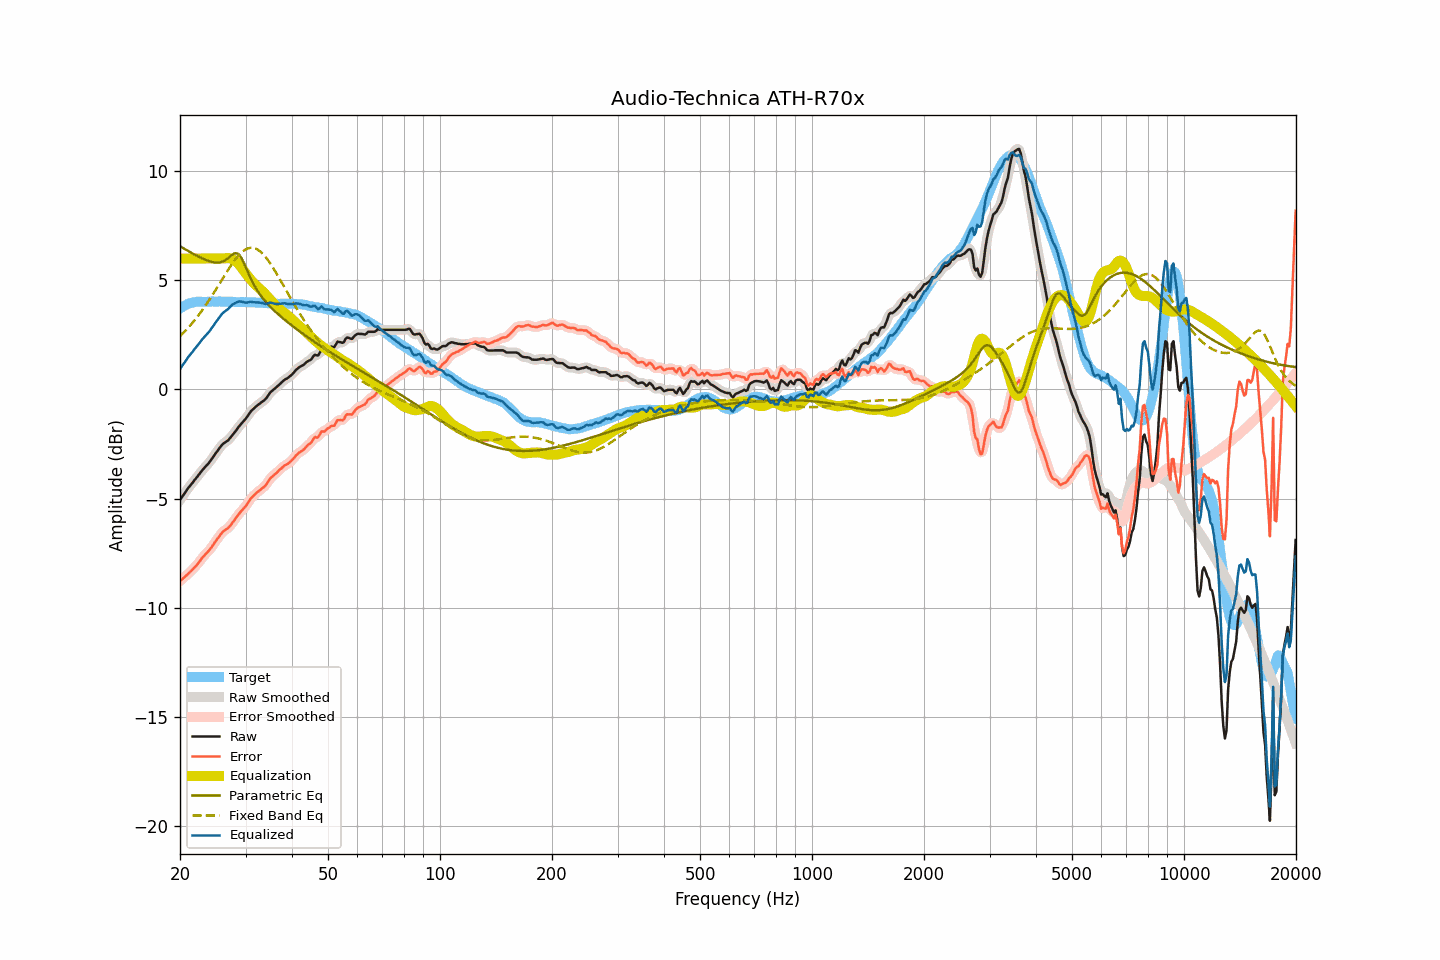

Source data for this figure (header and first rows):
frequency, raw, smoothed, error, error_smoothed, equalization, parametric_eq, fixed_band_eq, equalized_raw, equalized_smoothed, target
20.00, -5.07, -5.07, -8.78, -8.78, 6.00, 6.56, 2.44, 0.93, 0.93, 3.71
20.20, -4.96, -4.96, -8.72, -8.72, 6.00, 6.52, 2.52, 1.04, 1.04, 3.76
20.40, -4.85, -4.85, -8.65, -8.65, 6.00, 6.47, 2.59, 1.15, 1.15, 3.81
20.61, -4.75, -4.74, -8.59, -8.59, 6.00, 6.43, 2.66, 1.25, 1.26, 3.84
20.81, -4.64, -4.64, -8.52, -8.52, 6.00, 6.39, 2.74, 1.36, 1.36, 3.89
21.02, -4.53, -4.53, -8.45, -8.45, 6.00, 6.35, 2.82, 1.47, 1.47, 3.93
21.23, -4.44, -4.44, -8.38, -8.39, 6.00, 6.31, 2.90, 1.56, 1.56, 3.95
21.44, -4.35, -4.34, -8.31, -8.31, 6.00, 6.27, 2.99, 1.65, 1.66, 3.97
21.66, -4.26, -4.25, -8.24, -8.24, 6.00, 6.23, 3.07, 1.74, 1.75, 3.99
21.87, -4.16, -4.16, -8.15, -8.16, 6.00, 6.19, 3.16, 1.84, 1.84, 4.00
22.09, -4.07, -4.07, -8.08, -8.08, 6.00, 6.15, 3.26, 1.93, 1.93, 4.01
22.31, -3.98, -3.97, -8.00, -7.99, 6.00, 6.11, 3.35, 2.02, 2.03, 4.02
22.54, -3.88, -3.88, -7.90, -7.90, 6.00, 6.07, 3.45, 2.12, 2.12, 4.02
22.76, -3.79, -3.78, -7.81, -7.80, 6.00, 6.04, 3.55, 2.21, 2.22, 4.02
22.99, -3.69, -3.69, -7.70, -7.71, 6.00, 6.00, 3.65, 2.31, 2.31, 4.01
23.22, -3.61, -3.61, -7.62, -7.62, 6.00, 5.97, 3.75, 2.39, 2.39, 4.01
23.45, -3.53, -3.53, -7.54, -7.54, 6.00, 5.94, 3.86, 2.47, 2.47, 4.01
23.69, -3.45, -3.45, -7.47, -7.46, 6.00, 5.91, 3.97, 2.55, 2.55, 4.02
23.92, -3.37, -3.36, -7.38, -7.38, 6.00, 5.88, 4.08, 2.63, 2.64, 4.02
24.16, -3.27, -3.26, -7.29, -7.29, 6.00, 5.86, 4.19, 2.73, 2.74, 4.03
24.40, -3.16, -3.16, -7.19, -7.19, 6.00, 5.84, 4.31, 2.84, 2.84, 4.04
24.65, -3.06, -3.05, -7.08, -7.08, 6.00, 5.83, 4.42, 2.94, 2.95, 4.03
24.89, -2.95, -2.95, -6.97, -6.98, 6.00, 5.82, 4.54, 3.05, 3.05, 4.03
25.14, -2.85, -2.85, -6.87, -6.87, 6.00, 5.81, 4.66, 3.15, 3.15, 4.02
25.39, -2.75, -2.74, -6.78, -6.77, 6.00, 5.82, 4.78, 3.25, 3.26, 4.03
25.65, -2.65, -2.64, -6.68, -6.67, 6.00, 5.83, 4.90, 3.35, 3.36, 4.03
25.91, -2.55, -2.56, -6.57, -6.58, 6.00, 5.85, 5.02, 3.45, 3.44, 4.02
26.16, -2.48, -2.48, -6.50, -6.50, 6.00, 5.88, 5.14, 3.53, 3.52, 4.02
26.43, -2.43, -2.43, -6.45, -6.45, 6.01, 5.91, 5.26, 3.58, 3.58, 4.02
26.69, -2.38, -2.38, -6.39, -6.40, 6.02, 5.97, 5.38, 3.64, 3.64, 4.02
26.96, -2.33, -2.32, -6.35, -6.34, 6.02, 6.02, 5.49, 3.69, 3.70, 4.03
27.23, -2.24, -2.24, -6.26, -6.26, 6.01, 6.09, 5.60, 3.77, 3.77, 4.03
27.50, -2.15, -2.15, -6.17, -6.17, 5.99, 6.15, 5.72, 3.84, 3.84, 4.02
27.77, -2.06, -2.06, -6.07, -6.07, 5.96, 6.20, 5.82, 3.90, 3.90, 4.01
28.05, -1.97, -1.96, -5.98, -5.97, 5.91, 6.24, 5.92, 3.95, 3.95, 4.01
28.33, -1.87, -1.87, -5.87, -5.87, 5.85, 6.24, 6.02, 3.99, 3.99, 4.00
28.62, -1.77, -1.77, -5.77, -5.77, 5.78, 6.22, 6.11, 4.02, 4.02, 4.00
28.90, -1.67, -1.67, -5.67, -5.67, 5.70, 6.14, 6.18, 4.04, 4.03, 4.01
29.19, -1.59, -1.58, -5.58, -5.59, 5.61, 6.05, 6.26, 4.02, 4.03, 3.99
29.48, -1.50, -1.50, -5.51, -5.51, 5.51, 5.91, 6.32, 4.01, 4.01, 4.01
29.78, -1.42, -1.42, -5.42, -5.42, 5.41, 5.75, 6.38, 3.99, 3.99, 4.00
30.08, -1.33, -1.32, -5.34, -5.33, 5.31, 5.58, 6.42, 3.98, 3.98, 4.01
30.38, -1.23, -1.22, -5.23, -5.22, 5.21, 5.41, 6.46, 3.98, 3.99, 4.00
30.68, -1.12, -1.12, -5.11, -5.11, 5.12, 5.25, 6.48, 4.00, 4.00, 4.00
30.99, -1.01, -1.02, -5.00, -5.01, 5.03, 5.08, 6.49, 4.02, 4.01, 3.99
31.30, -0.94, -0.93, -4.93, -4.93, 4.94, 4.94, 6.49, 4.01, 4.01, 3.99
31.61, -0.87, -0.86, -4.86, -4.85, 4.86, 4.79, 6.48, 4.00, 4.00, 3.99
31.93, -0.80, -0.80, -4.78, -4.78, 4.79, 4.67, 6.45, 3.99, 3.99, 3.99
32.24, -0.74, -0.74, -4.71, -4.72, 4.72, 4.54, 6.42, 3.99, 3.99, 3.97
32.57, -0.68, -0.68, -4.66, -4.66, 4.66, 4.43, 6.37, 3.98, 3.98, 3.98
32.89, -0.63, -0.62, -4.61, -4.60, 4.60, 4.33, 6.32, 3.97, 3.97, 3.98
33.22, -0.57, -0.57, -4.53, -4.54, 4.53, 4.23, 6.25, 3.96, 3.96, 3.97
33.55, -0.52, -0.52, -4.48, -4.48, 4.46, 4.13, 6.18, 3.94, 3.94, 3.96
33.89, -0.46, -0.45, -4.41, -4.40, 4.38, 4.05, 6.09, 3.92, 3.93, 3.95
34.23, -0.37, -0.36, -4.32, -4.31, 4.29, 3.96, 6.00, 3.93, 3.94, 3.96
34.57, -0.26, -0.26, -4.20, -4.20, 4.21, 3.88, 5.90, 3.95, 3.95, 3.94
34.92, -0.15, -0.16, -4.09, -4.10, 4.13, 3.80, 5.79, 3.98, 3.97, 3.94
35.27, -0.08, -0.08, -4.02, -4.01, 4.04, 3.73, 5.68, 3.97, 3.97, 3.94
35.62, -0.02, -0.01, -3.95, -3.95, 3.96, 3.66, 5.56, 3.94, 3.95, 3.93
35.97, 0.04, 0.04, -3.89, -3.89, 3.88, 3.59, 5.44, 3.93, 3.93, 3.93
... 635 more rows
